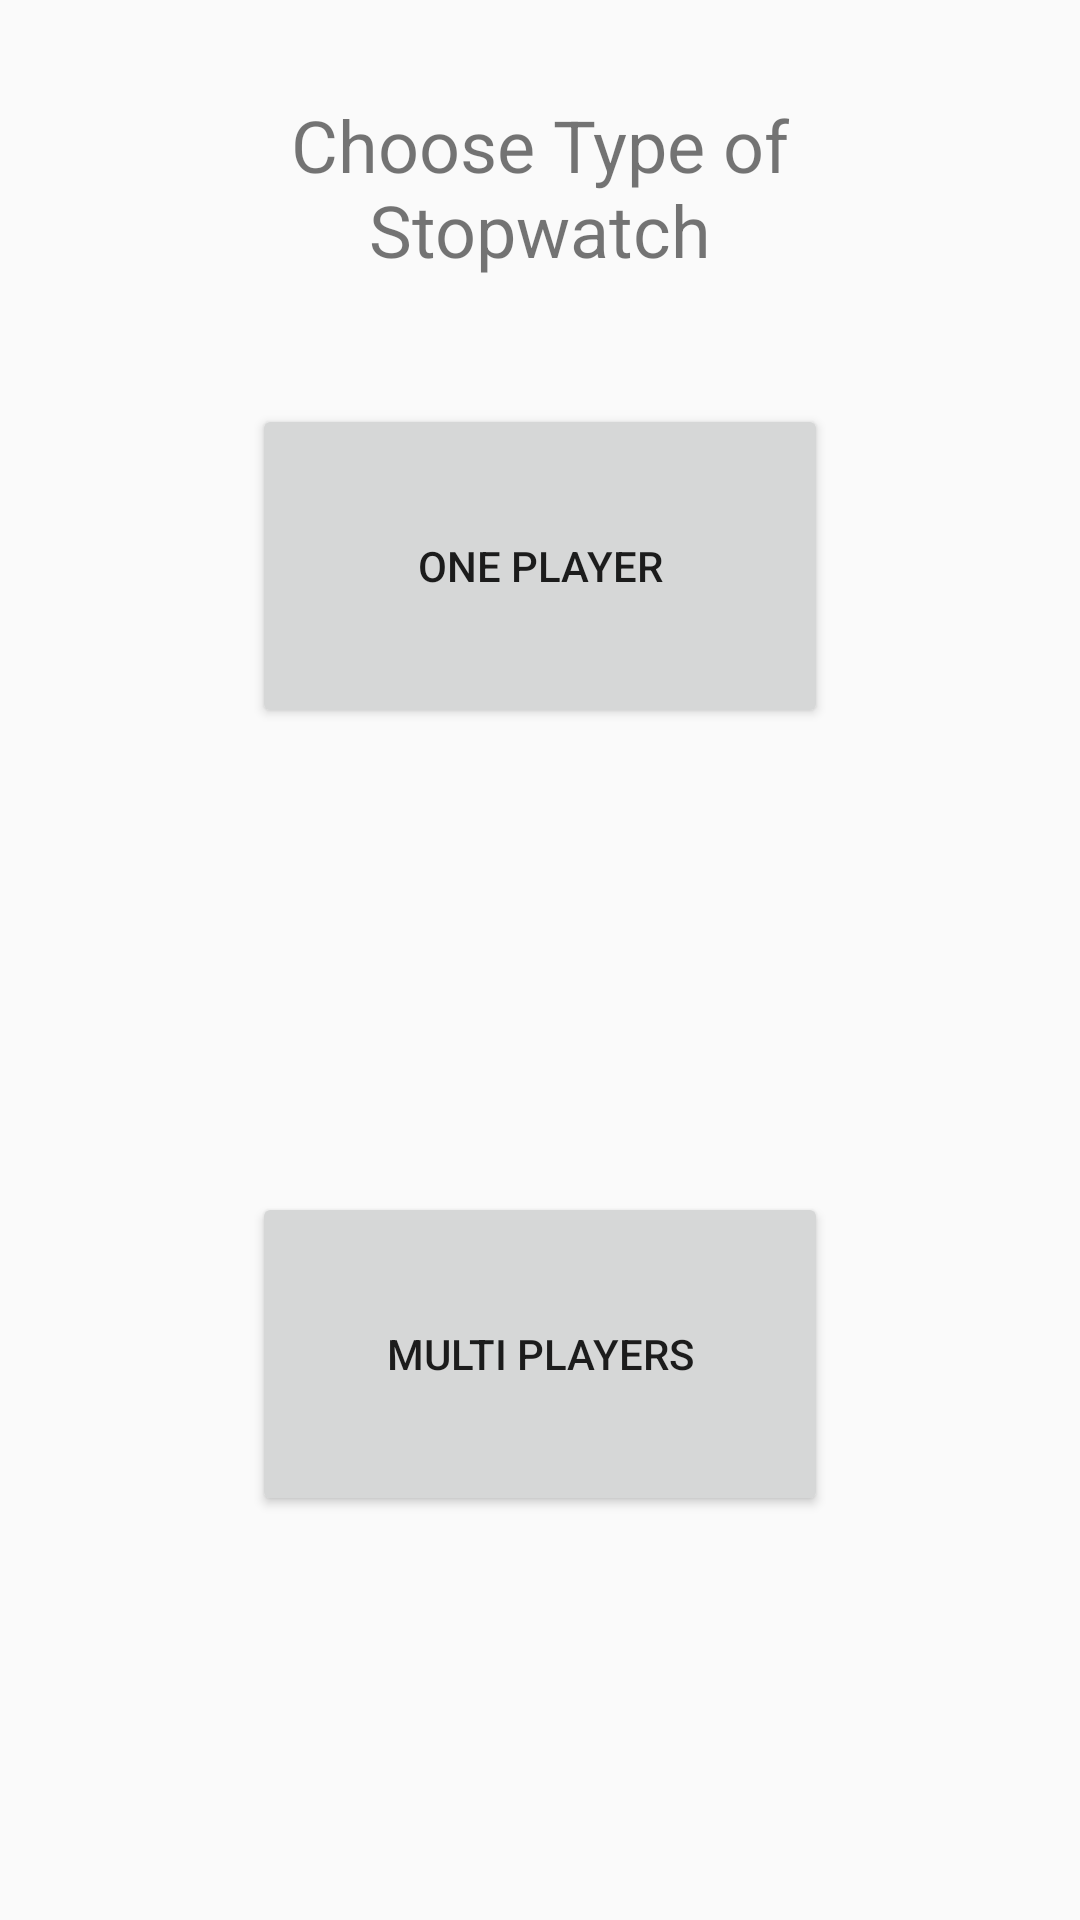

The Android layout XML behind this screen, and the referenced resources:
<!-- AndroidManifest.xml: application theme AppTheme -->
<!-- res/layout/activity_coach_stopwatch.xml -->
<?xml version="1.0" encoding="utf-8"?>
<android.support.constraint.ConstraintLayout xmlns:android="http://schemas.android.com/apk/res/android"
    xmlns:app="http://schemas.android.com/apk/res-auto"
    xmlns:tools="http://schemas.android.com/tools"
    android:layout_width="match_parent"
    android:layout_height="match_parent"
    tools:context="ie.swiftapp.practiceattemptswiftapp.CoachStopwatch">


    <Button
        android:id="@+id/multiPlayer"
        android:layout_width="192dp"
        android:layout_height="108dp"
        android:layout_marginBottom="122dp"
        android:layout_marginEnd="110dp"
        android:layout_marginStart="110dp"
        android:layout_marginTop="71dp"
        android:onClick="onClickMulti"
        android:text="@string/multiPlayerButton"
        app:layout_constraintBottom_toBottomOf="parent"
        app:layout_constraintEnd_toEndOf="parent"
        app:layout_constraintStart_toStartOf="parent"
        app:layout_constraintTop_toBottomOf="@+id/onePlayer" />

    <Button
        android:id="@+id/onePlayer"
        android:layout_width="192dp"
        android:layout_height="108dp"
        android:layout_marginBottom="71dp"
        android:layout_marginEnd="110dp"
        android:layout_marginStart="110dp"
        android:layout_marginTop="122dp"
        android:onClick="onClickOne"
        android:text="@string/onePlayerButton"
        app:layout_constraintBottom_toTopOf="@+id/multiPlayer"
        app:layout_constraintEnd_toEndOf="parent"
        app:layout_constraintStart_toStartOf="parent"
        app:layout_constraintTop_toTopOf="parent" />

    <TextView
        android:id="@+id/textView"
        android:layout_width="189dp"
        android:layout_height="67dp"
        android:layout_marginEnd="110dp"
        android:layout_marginStart="110dp"
        android:layout_marginTop="32dp"
        android:text="@string/choose_type_of_stopwatch"
        android:textSize="24sp"
        android:textAlignment="center"
        app:layout_constraintEnd_toEndOf="parent"
        app:layout_constraintStart_toStartOf="parent"
        app:layout_constraintTop_toTopOf="parent" />
</android.support.constraint.ConstraintLayout>
<!-- resources referenced by this layout -->
<resources>
  <string name="choose_type_of_stopwatch">Choose Type of Stopwatch</string>
  <string name="multiPlayerButton">Multi Players</string>
  <string name="onePlayerButton">One Player</string>
  <style name="AppTheme" parent="Theme.AppCompat.Light.DarkActionBar">
          
          <item name="colorPrimary">@color/colorDarkBlue</item>
          <item name="colorPrimaryDark">@color/colorPrimaryDark</item>
          <item name="colorAccent">@color/colorAccent</item>
      </style>
  <color name="colorDarkBlue">#142C67</color>
  <color name="colorPrimaryDark">#303F9F</color>
  <color name="colorAccent">#FF4081</color>
</resources>
